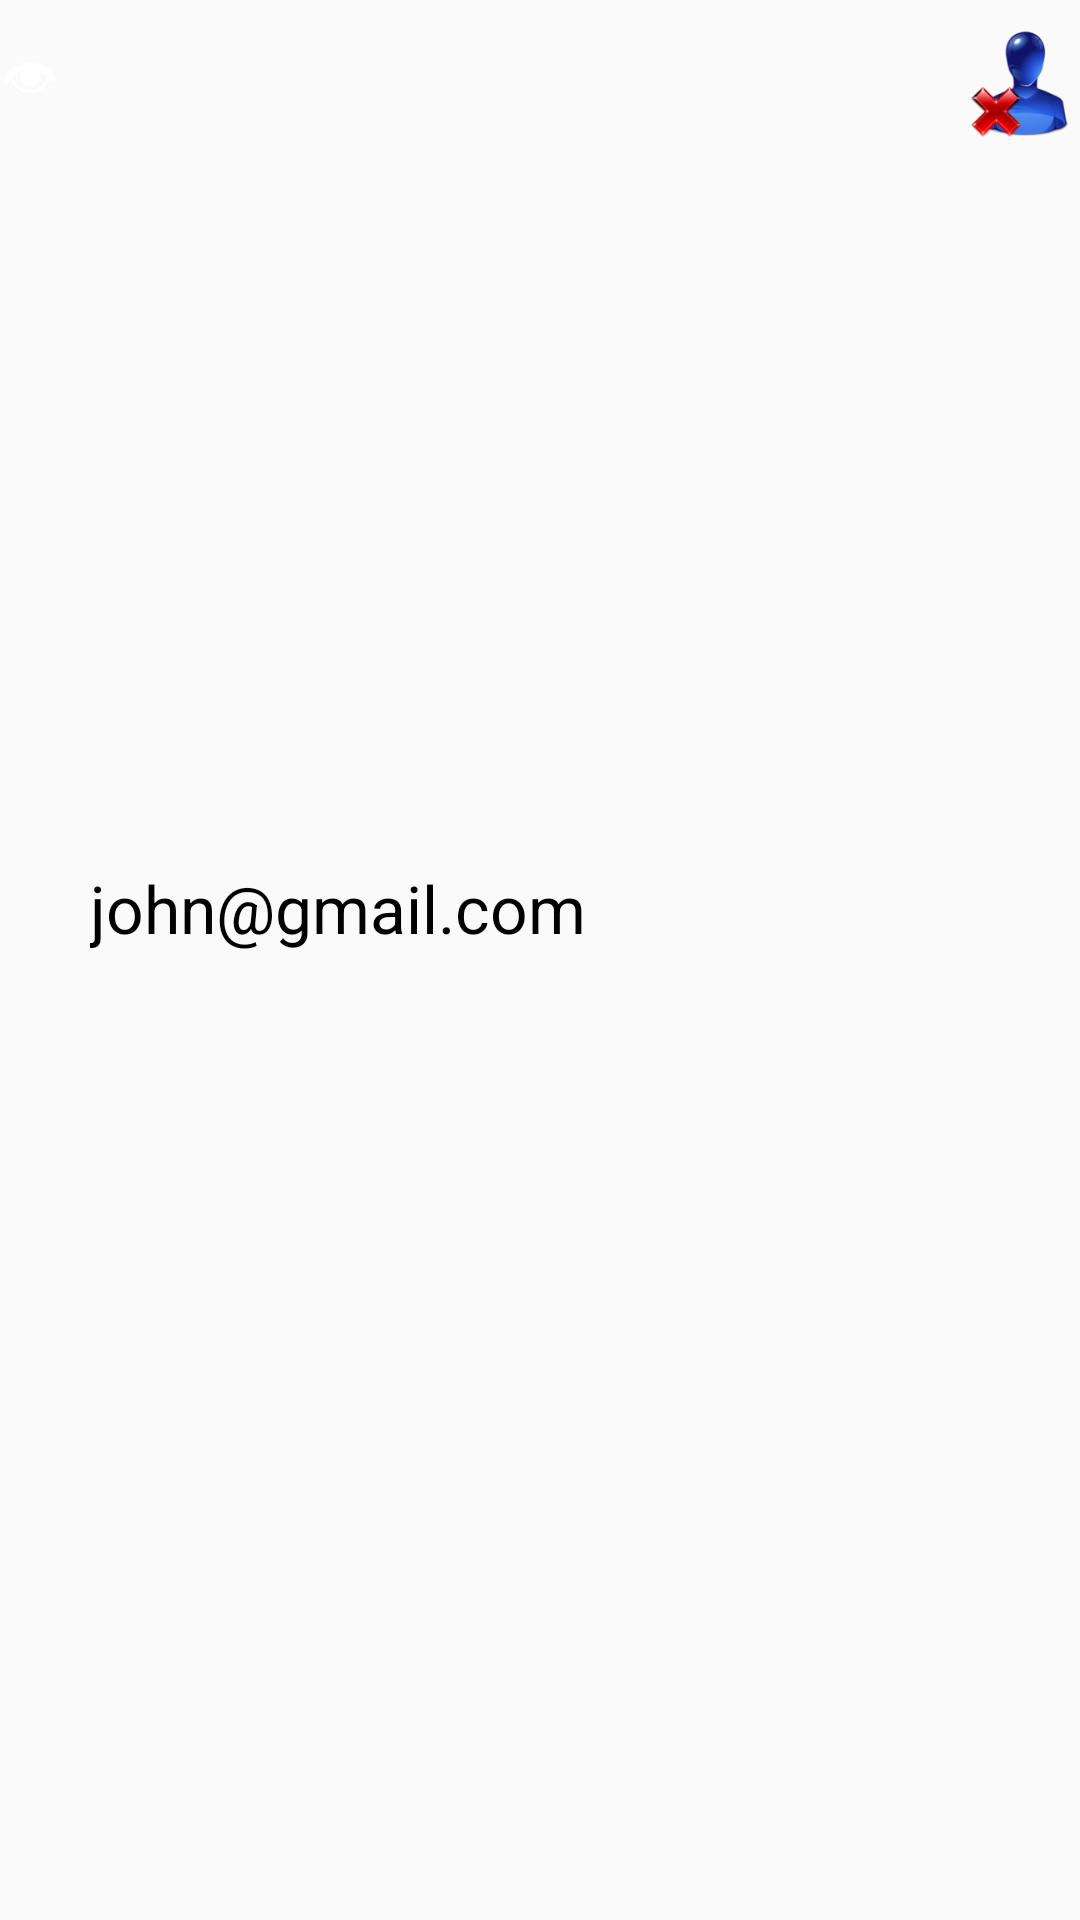

Reconstruct the res/layout file that produces this screen, plus the resources it refers to.
<!-- AndroidManifest.xml: application theme AppTheme -->
<!-- res/layout/contact_item.xml -->
<?xml version="1.0" encoding="utf-8"?>
<RelativeLayout xmlns:android="http://schemas.android.com/apk/res/android"
    android:layout_width="match_parent"
    android:layout_height="82dp"
    android:background="?android:selectableItemBackground"

    android:orientation="vertical"
    >

    


    


    <LinearLayout
        android:orientation="horizontal"
        android:layout_width="match_parent"
        android:layout_height="wrap_content"
        android:layout_alignParentTop="true"
        android:layout_alignParentBottom="true"
        android:layout_toStartOf="@+id/remove_icon"
        android:background="?android:attr/selectableItemBackground"
        android:paddingRight="10dp">

        <RelativeLayout
            android:layout_width="wrap_content"
            android:layout_height="match_parent"
            android:paddingRight="10dp"
            android:paddingTop="16dp"
            >

            <View
                android:id="@+id/contact_circle"
                android:layout_width="20dp"
                android:layout_height="20dp"
                android:background="@drawable/circle"




                android:layout_alignTop="@+id/eye"
                android:layout_alignStart="@+id/eye"
                android:minHeight="?android:attr/listPreferredItemHeight"
                />

            <ImageView
                android:id="@+id/eye"
                android:layout_width="20dp"
                android:layout_height="20dp"
                android:clickable="false"
                android:focusable="false"
                android:longClickable="false"
                android:src="@mipmap/eye_w"
                android:contentDescription="@string/contact"

                android:minHeight="?android:attr/listPreferredItemHeight"
                android:layout_alignParentTop="true"
                android:layout_alignParentStart="true" />

        </RelativeLayout>

        <TextView
            android:id="@+id/contact_user_email"
            android:layout_width="match_parent"
            android:layout_height="wrap_content"
            android:text="@string/contact_email"

            android:textColor="#000"

            android:layout_gravity="center_vertical"
            android:longClickable="true"
            android:minHeight="?android:attr/listPreferredItemHeight"
            android:textAppearance="?android:attr/textAppearanceLarge"

           />

    </LinearLayout>

    <ImageView
        android:layout_width="40dp"
        android:layout_height="56dp"
        android:id="@+id/remove_icon"
        android:src="@mipmap/delete_user"


        android:layout_alignParentTop="true"
        android:layout_alignParentEnd="true" />


    


</RelativeLayout>
<!-- resources referenced by this layout -->
<resources>
  <dimen name="activity_horizontal_margin">16dp</dimen>
  <!-- mipmap delete_user: png bitmap (mipmap-mdpi, 3232 bytes) -->
  <!-- mipmap eye_w: png bitmap (mipmap-hdpi, 1974 bytes) -->
  <string name="contact">contact</string>
  <string name="contact_email">john@gmail.com</string>
  <style name="AppTheme" parent="Theme.AppCompat.Light.DarkActionBar">
          
          <item name="colorPrimary">@color/primary</item>
          <item name="colorPrimaryDark">@color/primary_dark</item>
          <item name="colorAccent">@color/accent</item>
      </style>
  <color name="primary">#053d69</color>
  <color name="primary_dark">#1976D2</color>
  <color name="accent">#FF4081</color>
</resources>
